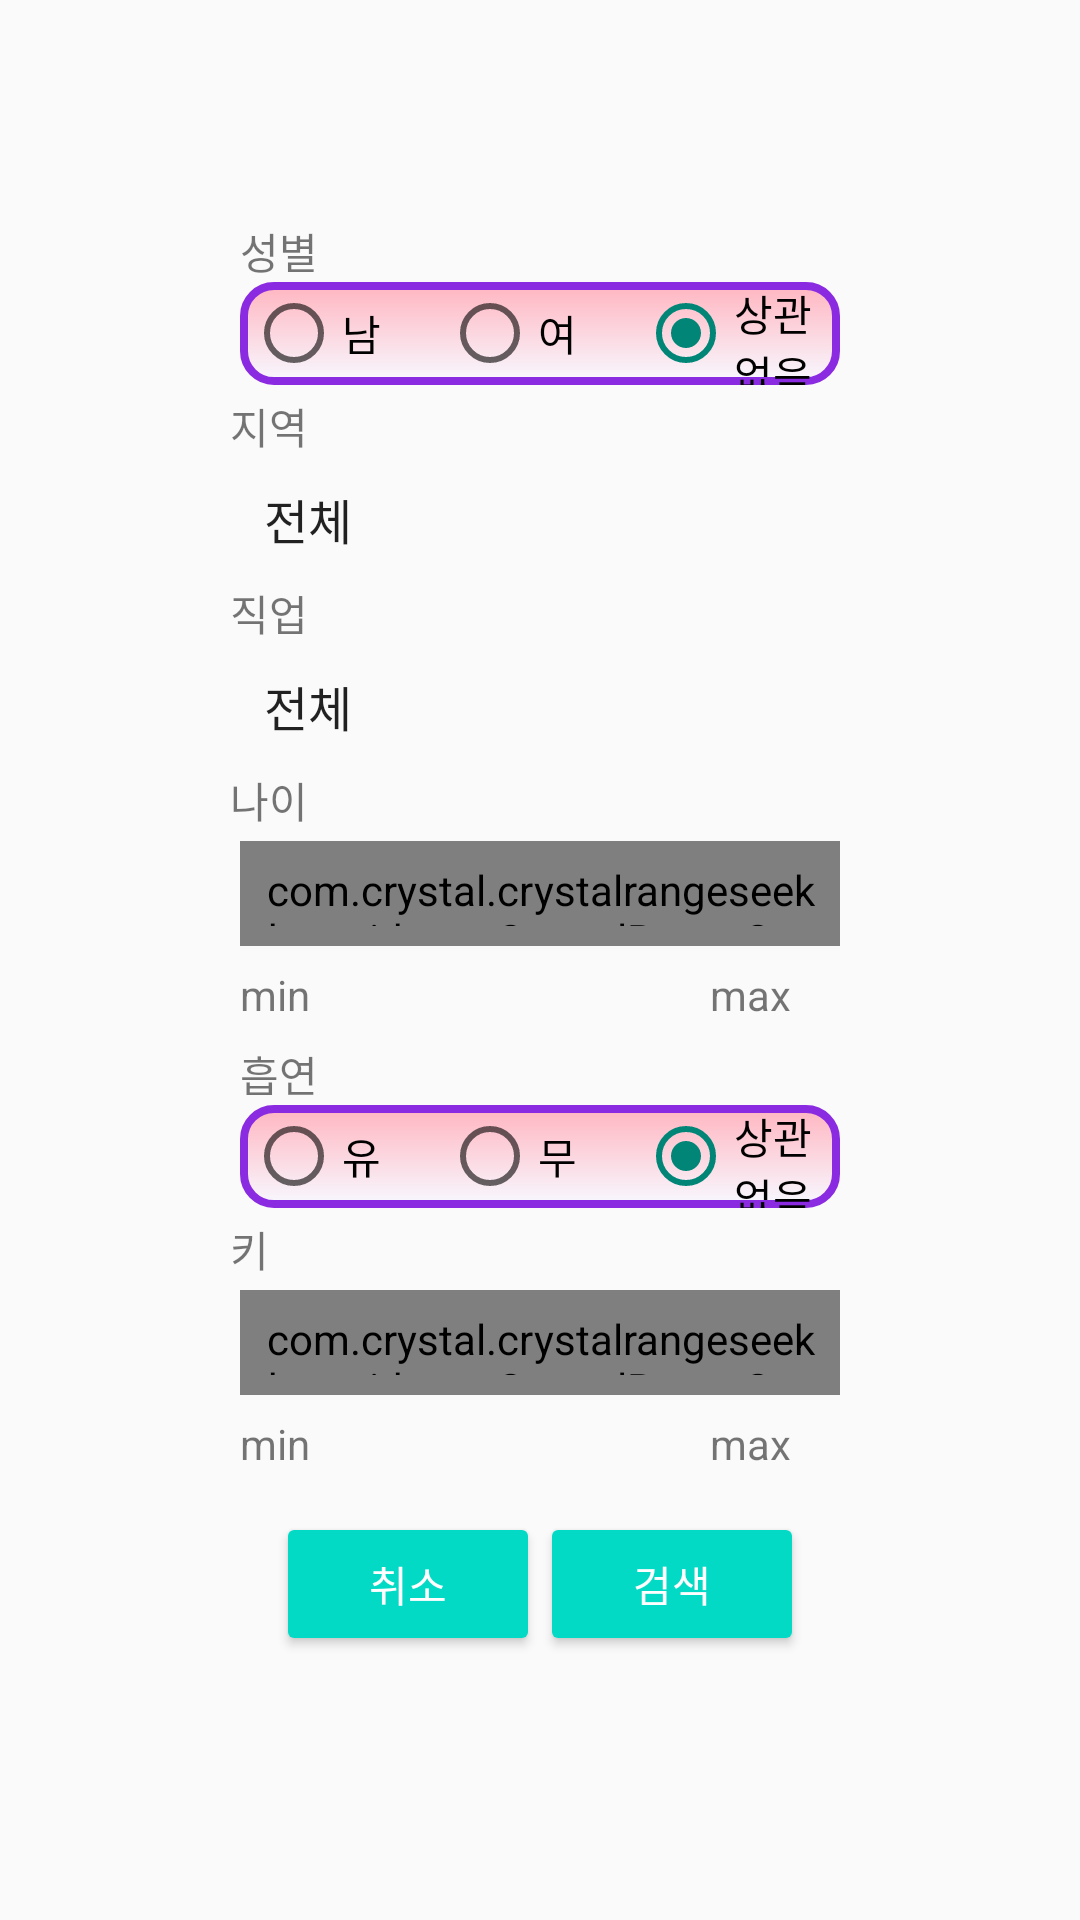

This screen was rendered from an Android layout file. Write that file and the resources it references.
<!-- AndroidManifest.xml: activity theme Theme.AppCompat.Light.DialogWhenLarge -->
<!-- res/layout/my_wannabe_save_all.xml -->
<?xml version="1.0" encoding="utf-8"?>
<ScrollView xmlns:android="http://schemas.android.com/apk/res/android"
    xmlns:tools="http://schemas.android.com/tools"
    android:layout_width="match_parent"
    android:layout_height="match_parent"
    xmlns:app="http://schemas.android.com/apk/res-auto"
    android:orientation="vertical"
    android:gravity="center">

<LinearLayout
    android:layout_marginTop="70dp"
    android:layout_width="match_parent"
    android:layout_height="match_parent"
    android:orientation="vertical"
    android:gravity="center">


        <LinearLayout
            android:visibility="gone"
            android:layout_marginTop="20px"
            android:layout_width="match_parent"
            android:layout_height="wrap_content"
            android:gravity="center"
            android:orientation="vertical">

            <ImageView
                android:id="@+id/pic_wannabe"
                android:layout_width="500px"
                android:layout_height="500px"
                android:src="@drawable/profile" />

            <Button
                android:id="@+id/upload_wannabe"
                android:layout_width="500px"
                android:layout_height="wrap_content"
                android:background="#FFDA70D6"
                android:text="이상형사진등록"
                android:textColor="#FFFFFF"
                android:textSize="55px" />

        </LinearLayout>

    <LinearLayout
        android:layout_width="200dp"
        android:layout_height="55dp"
        android:layout_margin="10px"
        android:orientation="vertical">

        <TextView
            android:layout_width="wrap_content"
            android:layout_height="wrap_content"
            android:gravity="center"
            android:text="성별" />


        <RadioGroup
            android:id="@+id/gender_wannabe"
            android:layout_width="match_parent"
            android:layout_height="match_parent"
            android:background="@drawable/edit_border"
            android:ems="10"
            android:gravity="center"
            android:lineSpacingExtra="14.5px"
            android:orientation="horizontal">

            <RadioButton
                android:id="@+id/gender_male_wannabe"
                android:layout_width="wrap_content"
                android:layout_height="wrap_content"
                android:ems="4"
                android:textColor="#000000"
                android:text="남" />

            <RadioButton
                android:id="@+id/gender_female_wannabe"
                android:layout_width="wrap_content"
                android:layout_height="wrap_content"
                android:ems="4"
                android:textColor="#000000"
                android:text="여" />

            <RadioButton
                android:id="@+id/gender_anyway_wannabe"
                android:layout_width="wrap_content"
                android:layout_height="wrap_content"
                android:ems="4"
                android:textColor="#000000"
                android:text="상관없음"
                android:checked="true"/>

        </RadioGroup>

    </LinearLayout>

        <LinearLayout
            android:layout_width="wrap_content"
            android:layout_height="wrap_content"
            android:orientation="vertical">

            <TextView
                android:layout_width="wrap_content"
                android:layout_height="wrap_content"
                android:gravity="center"
                android:text="지역" />

            <Spinner
                android:id="@+id/region_wannabe"
                android:layout_width="200dp"
                android:layout_height="35dp"
                android:layout_margin="10px"
                android:background="@drawable/spinner_border"
                android:ems="10"
                android:textColor="#000000"
                android:entries="@array/city_wannabe"
                android:lineSpacingExtra="14.5px"
                android:spinnerMode="dialog" />

        </LinearLayout>


        <LinearLayout
            android:layout_width="wrap_content"
            android:layout_height="wrap_content"
            android:orientation="vertical">

            <TextView
                android:layout_width="wrap_content"
                android:layout_height="wrap_content"
                android:gravity="center"
                android:text="직업" />

            <Spinner
                android:id="@+id/job_wannabe"
                android:layout_width="200dp"
                android:layout_height="35dp"
                android:layout_margin="10px"
                android:background="@drawable/spinner_border"
                android:ems="10"
                android:textColor="#000000"
                android:entries="@array/job_wannabe"
                android:lineSpacingExtra="14.5px"
                android:spinnerMode="dialog" />

        </LinearLayout>


    <LinearLayout
        android:layout_width="wrap_content"
        android:layout_height="wrap_content"
        android:orientation="vertical">

        <TextView
            android:layout_width="wrap_content"
            android:layout_height="wrap_content"
            android:gravity="center"
            android:text="나이" />

        <com.crystal.crystalrangeseekbar.widgets.CrystalRangeSeekbar
            android:id="@+id/age_wannabe"
            android:layout_width="200dp"
            android:layout_height="35dp"
            android:layout_margin="10px"
            android:ems="10"
            android:lineSpacingExtra="14.5px"
            android:padding="20px"
            android:progress="0"
            app:bar_color="#EE88F7"
            app:bar_highlight_color="#D810EA"
            app:corner_radius="10"
            app:data_type="_integer"
            app:gap="0"
            app:left_thumb_color="#8D0D99"
            app:left_thumb_color_pressed="#56005E"
            app:max_value="50"
            app:min_value="20"
            app:right_thumb_color="#8D0D99"
            app:right_thumb_color_pressed="#56005E" />


        <LinearLayout
            android:layout_width="wrap_content"
            android:layout_height="wrap_content"
            android:layout_margin="10px"
            android:ems="10"
            android:gravity="center"
            android:lineSpacingExtra="14.5px"
            android:orientation="horizontal">

            <TextView
                android:id="@+id/age_wannabe_min"
                android:layout_width="wrap_content"
                android:layout_height="wrap_content"
                android:layout_marginRight="400px"
                android:text="min" />

            <TextView
                android:id="@+id/age_wannabe_max"
                android:layout_width="wrap_content"
                android:layout_height="wrap_content"
                android:text="max" />
        </LinearLayout>
    </LinearLayout>



        <LinearLayout
            android:layout_width="200dp"
            android:layout_height="55dp"
            android:layout_margin="10px"
            android:orientation="vertical">

            <TextView
                android:layout_width="wrap_content"
                android:layout_height="wrap_content"
                android:gravity="center"
                android:text="흡연" />


            <RadioGroup
                android:id="@+id/smoke_wannabe"
                android:layout_width="match_parent"
                android:layout_height="match_parent"
                android:background="@drawable/edit_border"
                android:ems="10"
                android:gravity="center"
                android:lineSpacingExtra="14.5px"
                android:orientation="horizontal">

                <RadioButton
                    android:id="@+id/smoke_ok_wannabe"
                    android:layout_width="wrap_content"
                    android:layout_height="wrap_content"
                    android:ems="4"
                    android:textColor="#000000"
                    android:text="유" />

                <RadioButton
                    android:id="@+id/smoke_no_wannabe"
                    android:layout_width="wrap_content"
                    android:layout_height="wrap_content"
                    android:ems="4"
                    android:textColor="#000000"
                    android:text="무" />

                <RadioButton
                    android:id="@+id/smoke_anyway_wannabe"
                    android:layout_width="wrap_content"
                    android:layout_height="wrap_content"
                    android:ems="4"
                    android:textColor="#000000"
                    android:text="상관없음"
                    android:checked="true"/>

            </RadioGroup>

        </LinearLayout>

    <LinearLayout
        android:layout_width="wrap_content"
        android:layout_height="wrap_content"
        android:orientation="vertical">
        <TextView
            android:layout_width="wrap_content"
            android:layout_height="wrap_content"
            android:gravity="center"
            android:text="키" />

        <com.crystal.crystalrangeseekbar.widgets.CrystalRangeSeekbar
            android:id="@+id/height_wannabe"
            android:layout_width="200dp"
            android:layout_height="35dp"
            android:layout_margin="10px"
            android:ems="10"
            android:lineSpacingExtra="14.5px"
            android:padding="20px"
            app:corner_radius="10"
            app:min_value="150"
            app:max_value="200"
            app:gap="0"
            app:bar_color="#EE88F7"
            app:bar_highlight_color="#D810EA"
            app:left_thumb_color="#8D0D99"
            app:right_thumb_color="#8D0D99"
            app:left_thumb_color_pressed="#56005E"
            app:right_thumb_color_pressed="#56005E"
            app:data_type="_integer"/>


        <LinearLayout
            android:gravity="center"
            android:layout_margin="10px"
            android:ems="10"
            android:lineSpacingExtra="14.5px"
            android:layout_width="wrap_content"
            android:layout_height="wrap_content"
            android:orientation="horizontal">
        <TextView
            android:layout_marginRight="400px"
            android:layout_width="wrap_content"
            android:layout_height="wrap_content"
            android:id="@+id/height_wannabe_min"
            android:text="min"/>

        <TextView
            android:layout_width="wrap_content"
            android:layout_height="wrap_content"
            android:id="@+id/height_wannabe_max"
            android:text="max"/>
        </LinearLayout>
    </LinearLayout>
    <LinearLayout
        android:gravity="center"
        android:padding="20px"
        android:layout_margin="10px"
        android:layout_marginTop="100px"
        android:layout_width="match_parent"
        android:layout_height="wrap_content"
        android:orientation="horizontal">

        <Button
            android:id="@+id/wannabe_cancel"
            android:layout_width="wrap_content"
            android:layout_height="wrap_content"
            android:layout_gravity="start"
            android:backgroundTint="@color/colorAccent"
            android:gravity="center"
            android:text="취소"
            android:textColor="#FFFFFF" />

        <Button
            android:id="@+id/wannabe_save"
            android:layout_width="wrap_content"
            android:layout_height="wrap_content"
            android:layout_gravity="end"
            android:backgroundTint="@color/colorAccent"
            android:gravity="center"
            android:text="검색"
            android:textColor="#FFFFFF" />

    </LinearLayout>
</LinearLayout>



</ScrollView>
<!-- resources referenced by this layout -->
<resources>
  <string-array name="city_wannabe">
          <item>전체</item>
          <item>강원도</item>
          <item>경기도</item>
          <item>경상도</item>
          <item>광주광역시</item>
          <item>대구광역시</item>
          <item>대전광역시</item>
          <item>부산광역시</item>
          <item>서울특별시</item>
          <item>세종특별자치시</item>
          <item>울산광역시</item>
          <item>인천광역시</item>
          <item>전라도</item>
          <item>제주도</item>
          <item>충청도</item>
      </string-array>
  <string-array name="job_wannabe">
          <item>전체</item>
          <item>전문직</item>
          <item>사무직</item>
          <item>서비스/영업/판매직</item>
          <item>생산/기술직/노무직</item>
          <item>교사/학원강사</item>
          <item>공무원(공기업포함)</item>
          <item>대학생/대학원생</item>
          <item>개인사업가</item>
          <item>무직</item>
      </string-array>
  <!-- drawable edit_border (drawable) -->
  <?xml version="1.0" encoding="utf-8"?>
      <shape xmlns:android="http://schemas.android.com/apk/res/android"
          android:shape="rectangle">
  
      <stroke
          android:color="#8A2BE2"
          android:width="2.5dp" />
      <corners android:radius="10dp" />
      <gradient
          android:type="linear"
          android:angle="270"
          android:startColor="#FFFFB6C1"
          android:endColor="#F8F8FF" />
      </shape>
  <!-- not gathered from this repository: default colours our renderer supplied (Android Studio template values) -->
  <color name="colorAccent">#FF03DAC5</color>
</resources>
